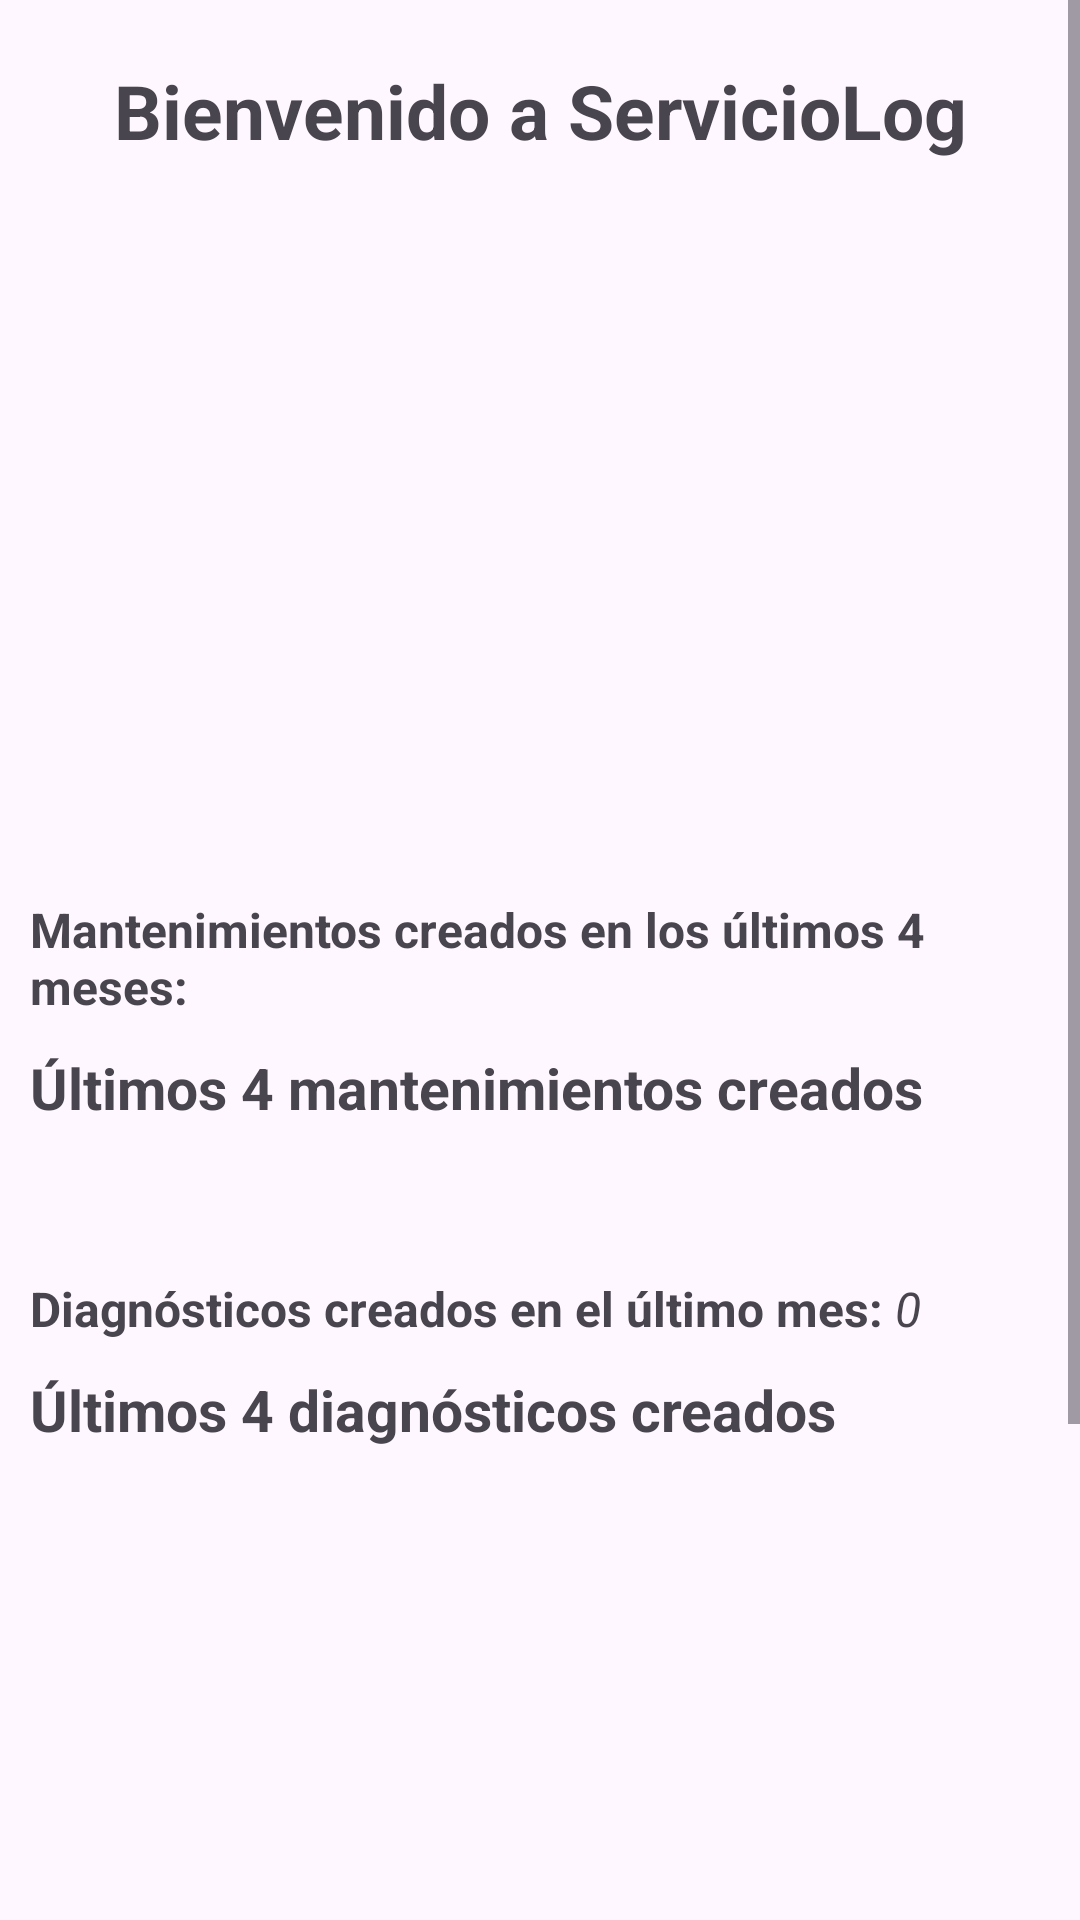

Layout XML and referenced resources for this Android screen:
<!-- AndroidManifest.xml: application theme Theme.ServiveLog -->
<!-- res/layout/fragment_menu.xml -->
<FrameLayout xmlns:android="http://schemas.android.com/apk/res/android"
    xmlns:app="http://schemas.android.com/apk/res-auto"
    xmlns:tools="http://schemas.android.com/tools"
    android:id="@+id/FragmentoMenu"
    android:layout_width="match_parent"
    android:layout_height="match_parent"
    tools:context=".ui.usuario.view.FragmentMenu">

    <ScrollView
        android:layout_width="match_parent"
        android:layout_height="wrap_content">

        <LinearLayout
            android:layout_width="match_parent"
            android:layout_height="match_parent"
            android:orientation="vertical">

            <TextView
                android:layout_width="match_parent"
                android:layout_height="50dp"
                android:layout_marginTop="20dp"
                android:text="@string/ServicioLog"
                android:textAlignment="center"
                android:textSize="25sp"
                android:textStyle="bold" />

            <com.google.android.material.imageview.ShapeableImageView
                android:id="@+id/logo"
                android:layout_width="200dp"
                android:layout_height="189dp"
                android:layout_gravity="center"
                android:scaleType="centerCrop"
                android:layout_marginTop="20dp"
                app:shapeAppearance="@style/CircularImageView"
                app:srcCompat="@raw/fondo_azul_largo" />
            <LinearLayout
                android:layout_width="wrap_content"
                android:layout_height="wrap_content"
                android:orientation="horizontal"
                android:layout_marginTop="20dp"
                android:layout_marginStart="10dp"
                >
                <TextView
                    android:layout_width="wrap_content"
                    android:layout_height="wrap_content"
                    android:text="Mantenimientos creados en los últimos 4 meses: "
                    android:textStyle="bold"
                    android:textSize="16dp" />
                <TextView
                    android:id="@+id/cantidad"
                    android:layout_width="wrap_content"
                    android:layout_height="wrap_content"
                    android:text="0"
                    android:textStyle="italic"
                    android:textSize="16dp"
                    />

            </LinearLayout>
            <TextView
                android:layout_width="wrap_content"
                android:layout_height="wrap_content"
                android:text="Últimos 4 mantenimientos creados "
                android:textSize="19sp"
                android:textStyle="bold"
                android:layout_margin="10dp" />

            <androidx.recyclerview.widget.RecyclerView
                android:id="@+id/ultimosMantenimiento"
                android:layout_width="match_parent"
                android:layout_height="wrap_content"
                android:layout_margin="10dp" />

            <LinearLayout
                android:layout_width="wrap_content"
                android:layout_height="wrap_content"
                android:orientation="horizontal"
                android:layout_marginTop="20dp"
                android:layout_marginStart="10dp"
                >
                <TextView
                    android:layout_width="wrap_content"
                    android:layout_height="wrap_content"
                    android:text="Diagnósticos creados en el último mes: "
                    android:textStyle="bold"
                    android:textSize="16dp" />
                <TextView
                    android:id="@+id/cantidadD"
                    android:layout_width="wrap_content"
                    android:layout_height="wrap_content"
                    android:text="0"
                    android:textStyle="italic"
                    android:textSize="16dp"
                    />

            </LinearLayout>
            <TextView
                android:layout_width="wrap_content"
                android:layout_height="wrap_content"
                android:text="Últimos 4 diagnósticos creados "
                android:textSize="19sp"
                android:textStyle="bold"
                android:layout_margin="10dp" />

            <androidx.recyclerview.widget.RecyclerView
                android:id="@+id/ultimosDiagnosticos"
                android:layout_width="match_parent"
                android:layout_height="350dp"
                android:layout_margin="10dp" />

        </LinearLayout>
    </ScrollView>
</FrameLayout>
<!-- resources referenced by this layout -->
<resources>
  <string name="ServicioLog">Bienvenido a ServicioLog</string>
  <style name="CircularImageView">
          <item name="cornerFamily">rounded</item>
          <item name="cornerSize">50%</item>
  
      </style>
  <style name="Theme.ServiveLog" parent="Base.Theme.ServiveLog" />
  <style name="Base.Theme.ServiveLog" parent="Theme.Material3.DayNight.NoActionBar">
          
          <item name="colorPrimary">@color/Uca</item>
          <item name="colorSecondary">@color/GrisUca</item>
          
      </style>
  <color name="Uca">#001b36</color>
  <color name="GrisUca">#bac3cc</color>
</resources>
